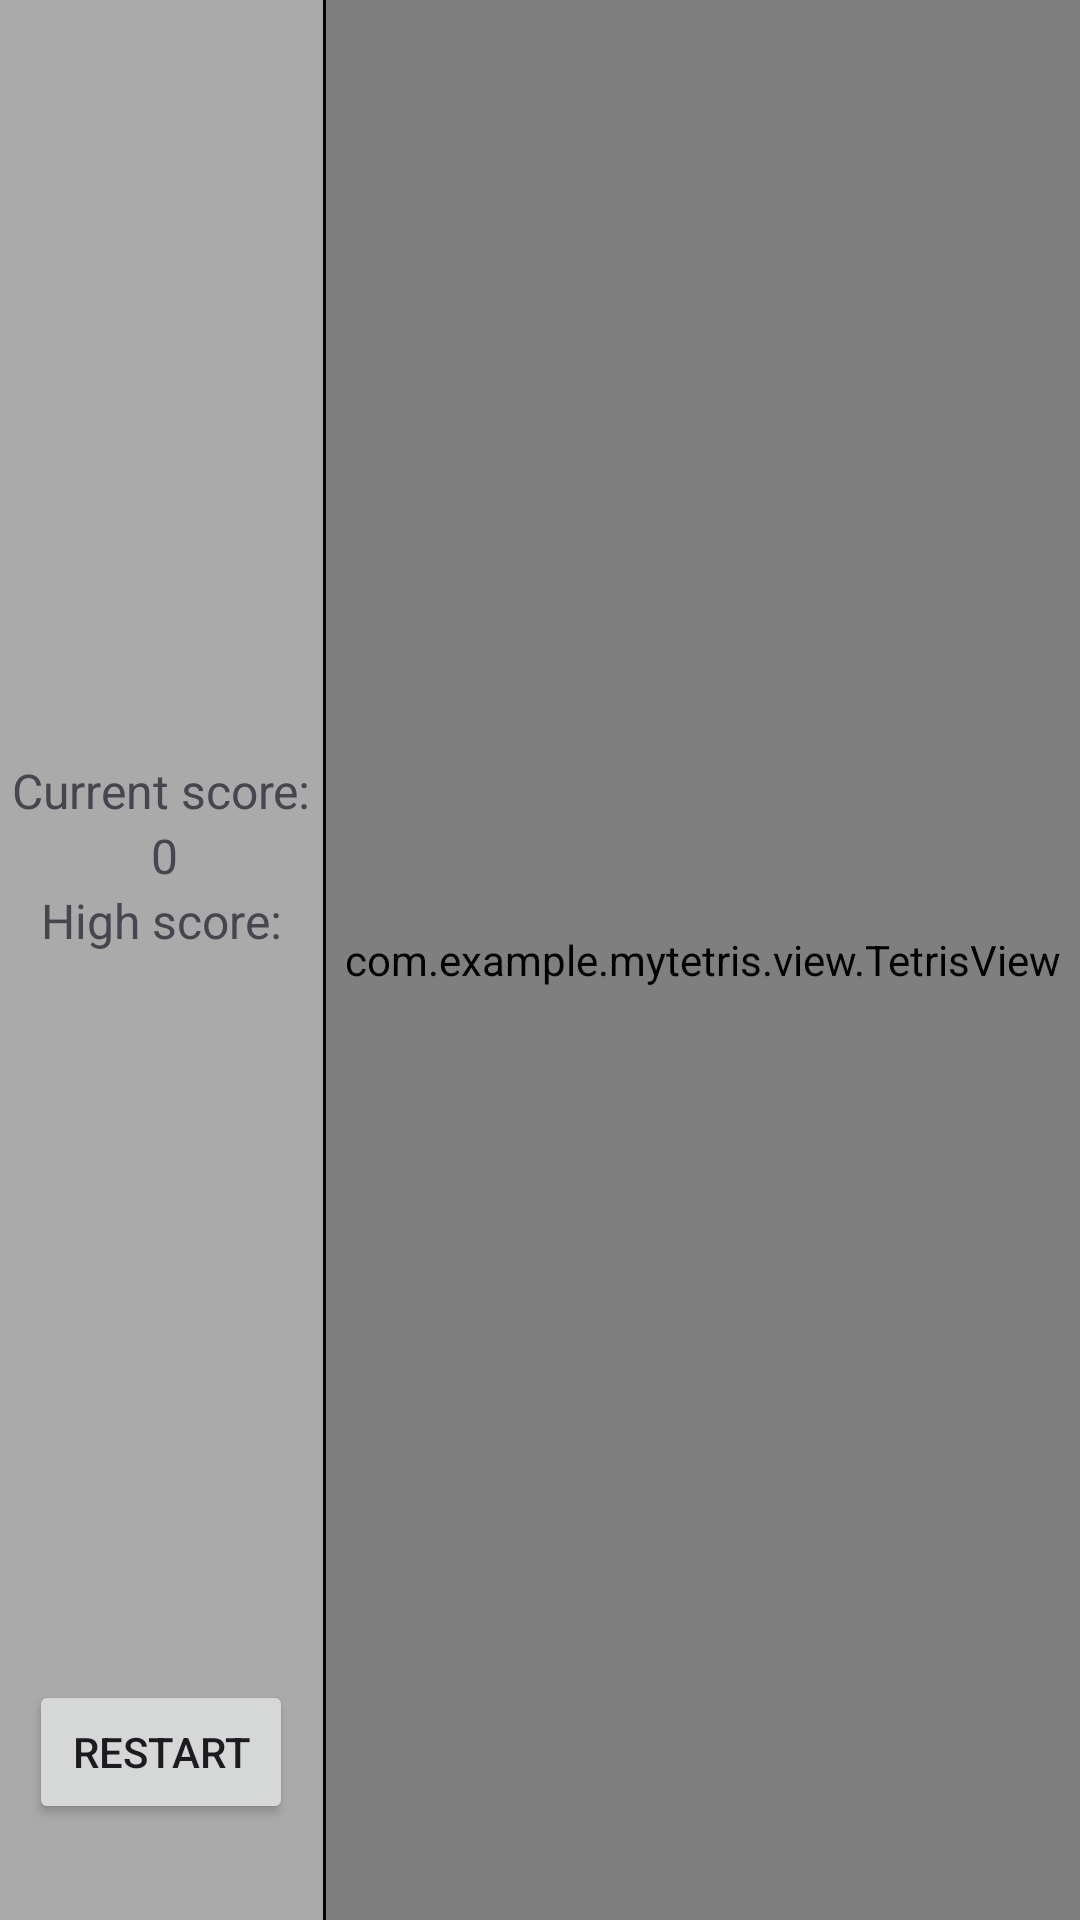

Layout XML and referenced resources for this Android screen:
<!-- AndroidManifest.xml: application theme Theme.MyTetris -->
<!-- res/layout/activity_game.xml -->
<?xml version="1.0" encoding="utf-8"?>
<androidx.constraintlayout.widget.ConstraintLayout xmlns:android="http://schemas.android.com/apk/res/android"
    xmlns:app="http://schemas.android.com/apk/res-auto"
    xmlns:tools="http://schemas.android.com/tools"
    android:id="@+id/main"
    android:layout_width="match_parent"
    android:layout_height="match_parent"
    tools:context=".GameActivity">

    <LinearLayout
        android:layout_width="match_parent"
        android:layout_height="match_parent"
        android:orientation="horizontal"
        android:weightSum="10"
        android:background="@android:color/darker_gray">

        <LinearLayout
            android:layout_width="0dp"
            android:layout_height="match_parent"
            android:orientation="vertical"
            android:gravity="center"
            android:paddingTop="32dp"
            android:paddingBottom="32dp"
            android:layout_weight="3">
            
            <LinearLayout
                android:layout_width="wrap_content"
                android:layout_height="0dp"
                android:layout_weight="1"
                android:orientation="vertical"
                android:gravity="center">

                <LinearLayout
                    android:layout_width="wrap_content"
                    android:layout_height="wrap_content"
                    android:orientation="vertical"
                    android:gravity="center">

                    <TextView
                        android:id="@+id/tvCurrentScoreGame"
                        android:layout_width="wrap_content"
                        android:layout_height="wrap_content"
                        android:text="@string/current_score_game"
                        android:textSize="16sp" />

                    <TextView
                        android:id="@+id/tvCurrentScoreValue"
                        android:layout_width="wrap_content"
                        android:layout_height="wrap_content"
                        android:paddingStart="2dp"
                        android:text="0"
                        android:textSize="16sp"/>

                </LinearLayout>

                <LinearLayout
                    android:layout_width="wrap_content"
                    android:layout_height="wrap_content"
                    android:layout_marginTop="@dimen/layout_margin_top"
                    android:orientation="vertical"
                    android:gravity="center">

                    <TextView
                        android:id="@+id/tvHighScoreGame"
                        android:layout_width="wrap_content"
                        android:layout_height="wrap_content"
                        android:text="@string/high_score"
                        android:textSize="16sp" />

                    <TextView
                        android:id="@+id/tvHighScoreValueGame"
                        android:layout_width="wrap_content"
                        android:layout_height="wrap_content"
                        android:paddingStart="2dp"
                        android:text=""
                        android:textSize="16sp" />

                </LinearLayout>

            </LinearLayout>
            
            <Button
                android:id="@+id/btnRestart"
                android:layout_width="wrap_content"
                android:layout_height="wrap_content"
                android:text="@string/btn_text_restart" />


        </LinearLayout>
        
        <View
            android:layout_width="1dp"
            android:layout_height="match_parent"
            android:background="#000" />

        <LinearLayout
            android:layout_width="0dp"
            android:layout_height="match_parent"
            android:layout_weight="7" >

            <com.example.mytetris.view.TetrisView
                android:id="@+id/tetris_view"
                android:layout_width="match_parent"
                android:layout_height="match_parent" />
        </LinearLayout>
    </LinearLayout>
</androidx.constraintlayout.widget.ConstraintLayout>
<!-- resources referenced by this layout -->
<resources>
  <string name="btn_text_restart">RESTART</string>
  <string name="current_score_game">Current score:</string>
  <string name="high_score">High score:</string>
  <style name="Theme.MyTetris" parent="Base.Theme.MyTetris" />
  <style name="Base.Theme.MyTetris" parent="Theme.Material3.DayNight.NoActionBar">
          
          
      </style>
</resources>
